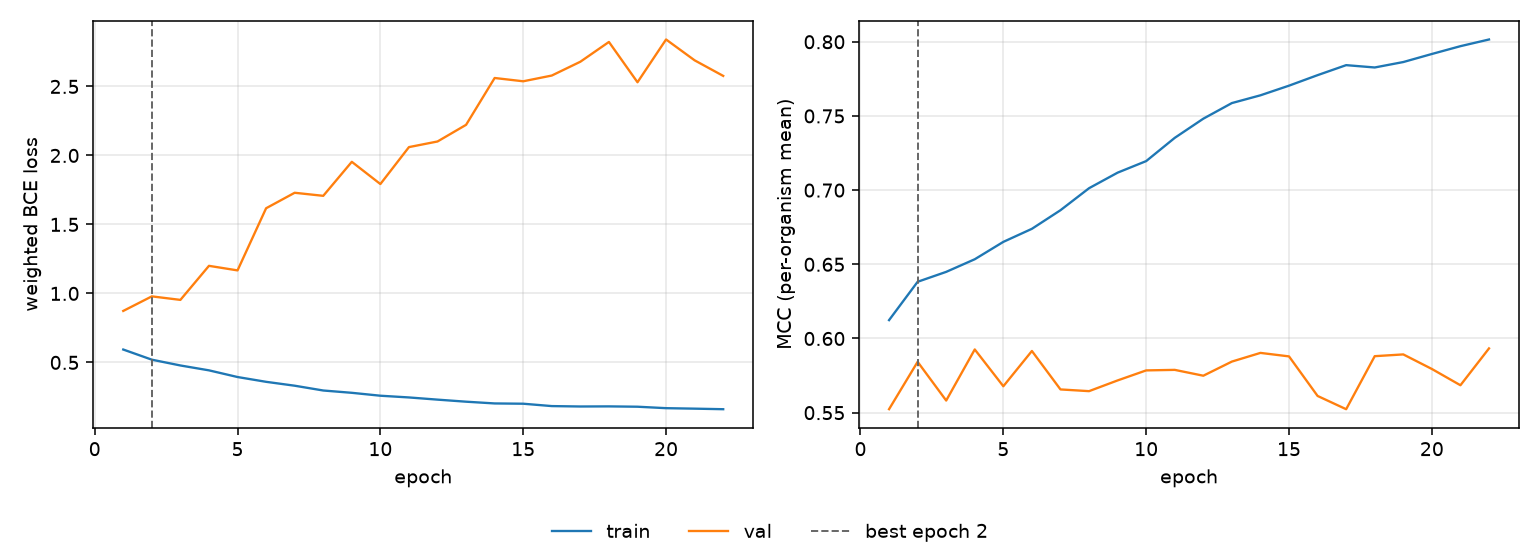

Source data for this figure (header and first rows):
epoch, tr_loss, vl_loss, tr_mcc, vl_mcc, is_best
1, 0.5934, 0.8731, 0.6124, 0.5523, False
2, 0.5198, 0.9786, 0.6382, 0.5843, True
3, 0.4778, 0.9531, 0.6449, 0.5582, False
4, 0.4425, 1.2, 0.6534, 0.5926, False
5, 0.3941, 1.167, 0.6651, 0.5678, False
6, 0.3594, 1.617, 0.6739, 0.5916, False
7, 0.3312, 1.729, 0.6865, 0.5657, False
8, 0.2965, 1.707, 0.7013, 0.5645, False
9, 0.2797, 1.954, 0.7118, 0.5717, False
10, 0.2587, 1.793, 0.7196, 0.5785, False
11, 0.2462, 2.06, 0.7352, 0.5788, False
12, 0.2303, 2.101, 0.7482, 0.5749, False
13, 0.2154, 2.222, 0.7587, 0.5844, False
14, 0.2027, 2.561, 0.7639, 0.5903, False
15, 0.2007, 2.537, 0.7704, 0.5879, False
16, 0.1835, 2.579, 0.7775, 0.5613, False
17, 0.1806, 2.679, 0.7842, 0.5523, False
18, 0.1814, 2.822, 0.7827, 0.5881, False
19, 0.179, 2.53, 0.7863, 0.5893, False
20, 0.1684, 2.84, 0.7918, 0.5794, False
21, 0.1649, 2.689, 0.797, 0.5685, False
22, 0.1609, 2.576, 0.8015, 0.5933, False
